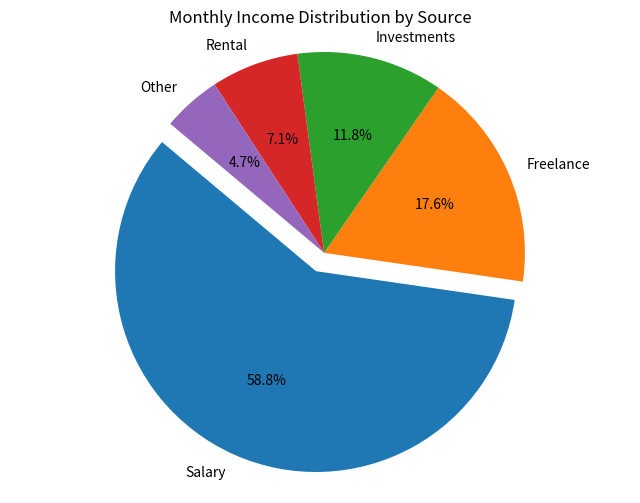

Write Python code to recreate this figure.
'''Lab2: Create a pie chart to visualize the distribution of your monthly income by
source. You have collected data on the various sources of your income, such as
salary, freelance work, investments, and rental income. Share your
conclusion/analysis.
Input:
income_sources = ['Salary', 'Freelance', 'Investments', 'Rental', 'Other']
monthly_income = [5000, 1500, 1000, 600, 400]'''

import matplotlib.pyplot as plt

# Data for income sources and monthly income
income_sources = ['Salary', 'Freelance', 'Investments', 'Rental', 'Other']
monthly_income = [5000, 1500, 1000, 600, 400]

# Create a pie chart
plt.figure(figsize=(8, 6))
explode = (0.1, 0, 0, 0, 0)  # explode the Salary slice
plt.pie(monthly_income, labels=income_sources, autopct='%1.1f%%', startangle=140, explode=explode)
plt.title('Monthly Income Distribution by Source')

# Show the plot
plt.axis('equal')  # Equal aspect ratio ensures that pie chart is circular.
plt.show()

# Conclusion/Analysis
# The pie chart illustrates the distribution of monthly income by source. 
# The salary slice is emphasized, indicating it constitutes the largest portion of the income, 
# followed by freelance work, while investments, rental income, and other sources 
# contribute a smaller percentage. This indicates a reliance on salary as the primary 
# source of income.



